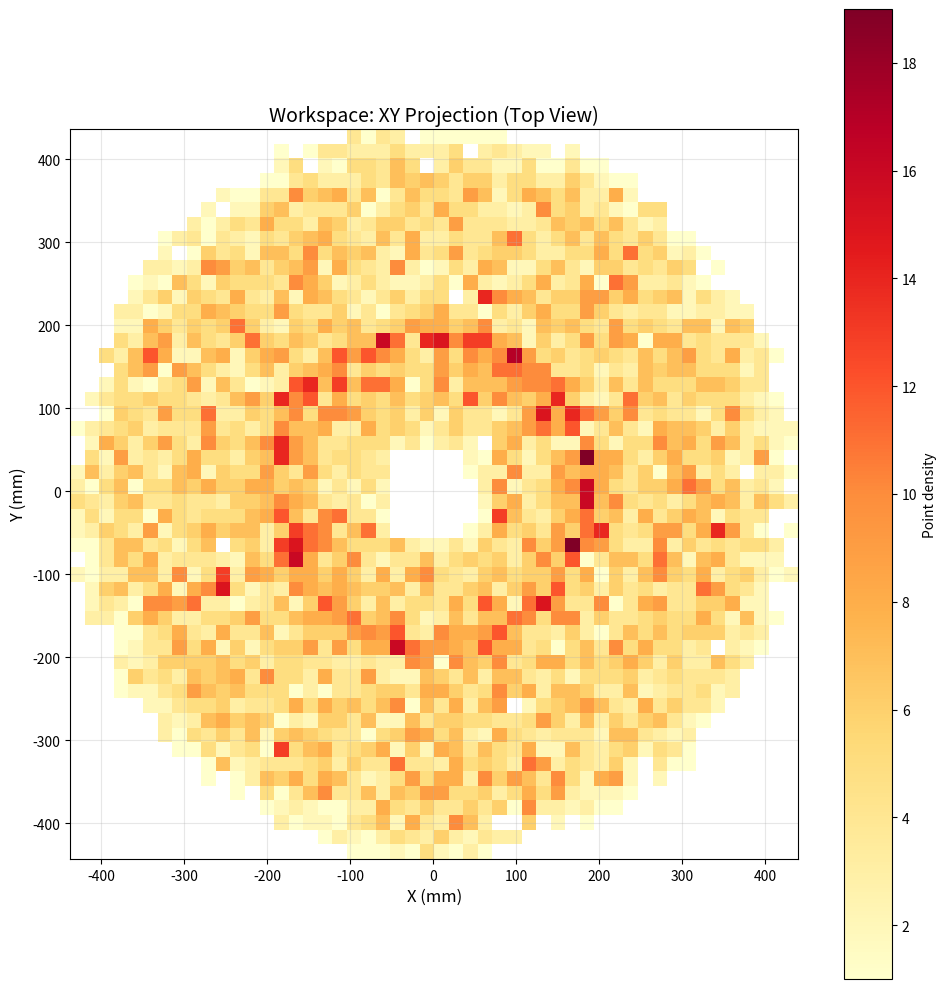
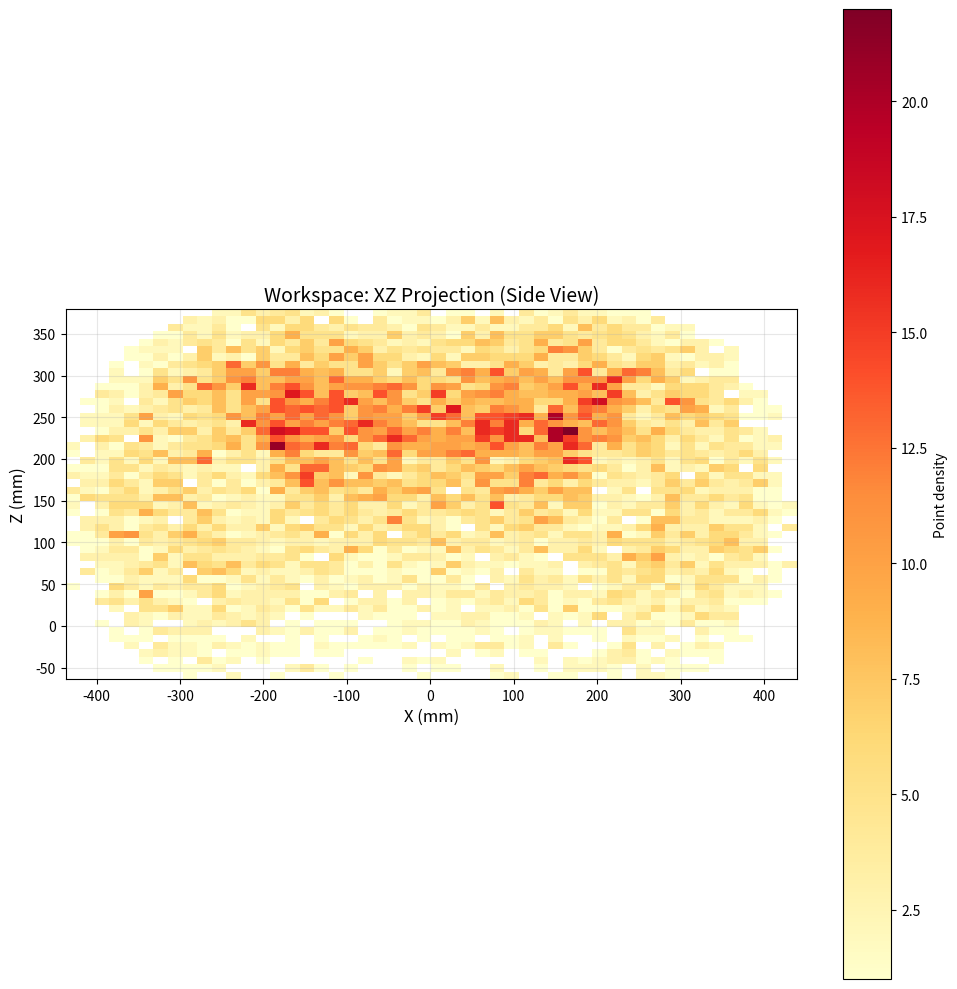
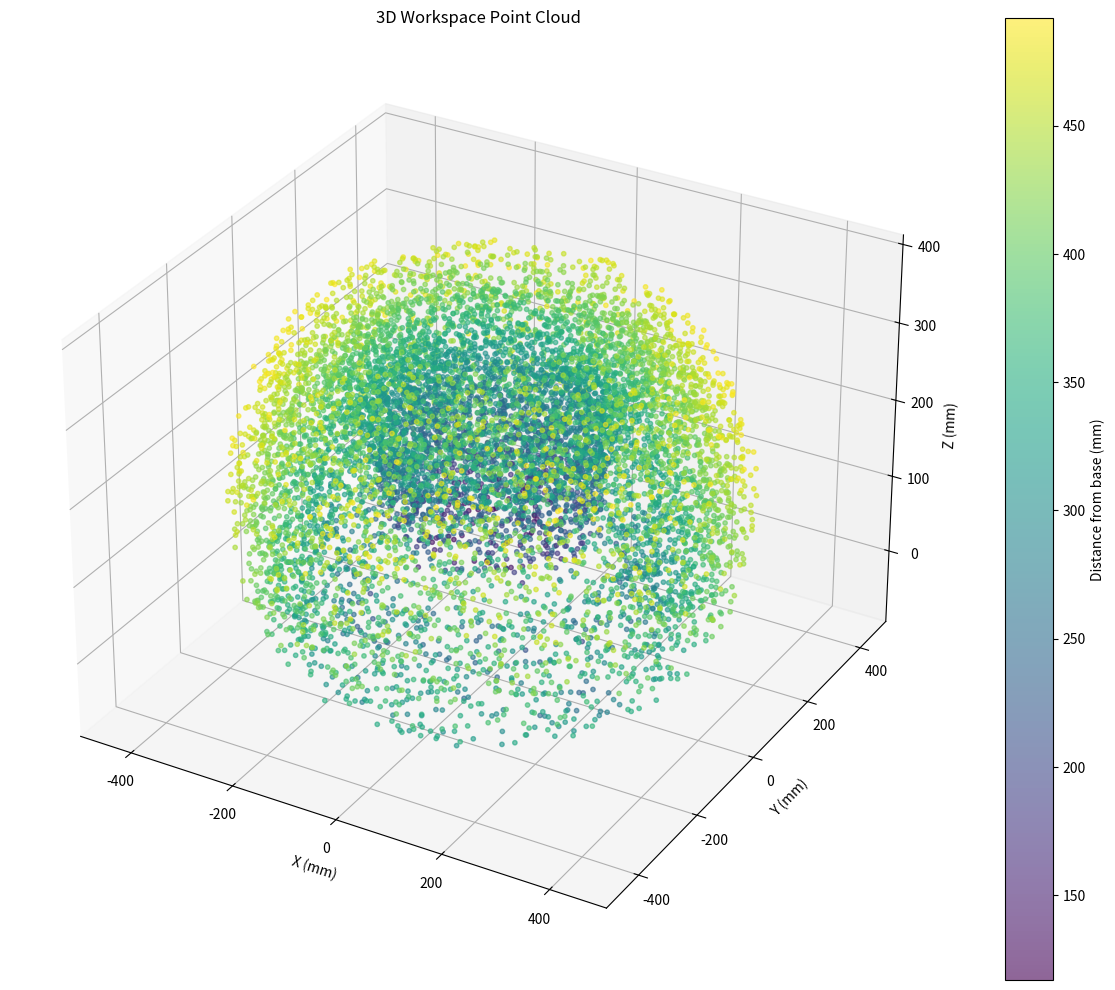

Here is the Python script that generated these plots, in order:
import numpy as np
import matplotlib.pyplot as plt
from mpl_toolkits.mplot3d import Axes3D
import sys

# Add project root to path
sys.path.insert(0, '/sessions/confident-stoic-bardeen/mnt/PBL_project')

# DH Parameters for the 6-DOF arm
DH_TABLE = np.array([
    [0,      0,    150,   0],      # Joint 1
    [200,   -90,      0,   0],    # Joint 2
    [150,     0,      0,   0],    # Joint 3
    [0,      90,    100,   0],    # Joint 4
    [0,     -90,      0,   0],    # Joint 5
    [0,       0,     80,   0],    # Joint 6
])

# Joint limits (degrees)
JOINT_LIMITS = np.array([
    [-180, 180],   # Joint 1
    [-135, 135],   # Joint 2
    [-180, 65],    # Joint 3
    [-180, 180],   # Joint 4
    [-120, 120],   # Joint 5
    [-360, 360],   # Joint 6
])

def dh_transform(a, alpha, d, theta):
    """Compute DH transformation matrix."""
    c_theta = np.cos(theta)
    s_theta = np.sin(theta)
    c_alpha = np.cos(alpha)
    s_alpha = np.sin(alpha)
    
    T = np.array([
        [c_theta, -s_theta * c_alpha,  s_theta * s_alpha, a * c_theta],
        [s_theta,  c_theta * c_alpha, -c_theta * s_alpha, a * s_theta],
        [0,        s_alpha,            c_alpha,            d],
        [0,        0,                  0,                  1]
    ])
    return T

def forward_kinematics(joint_angles):
    """Compute end-effector position via forward kinematics."""
    theta_rad = np.deg2rad(joint_angles)
    T = np.eye(4)
    
    for i in range(6):
        a, alpha, d = DH_TABLE[i, 0], np.deg2rad(DH_TABLE[i, 1]), DH_TABLE[i, 2]
        Ti = dh_transform(a, alpha, d, theta_rad[i])
        T = T @ Ti
    
    return T[:3, 3]  # Return only the position part

print("DH Parameters and joint limits loaded.")
print(f"Forward kinematics function ready.")

# Generate 10,000 random joint configurations
n_samples = 10000
np.random.seed(42)  # For reproducibility

# Sample uniformly from joint space within limits
joint_configs = np.zeros((n_samples, 6))
for i in range(6):
    joint_configs[:, i] = np.random.uniform(
        JOINT_LIMITS[i, 0], JOINT_LIMITS[i, 1], n_samples
    )

# Compute end-effector positions for all configurations
workspace_points = np.zeros((n_samples, 3))

for i in range(n_samples):
    workspace_points[i] = forward_kinematics(joint_configs[i])

print(f"Generated {n_samples} random joint configurations.")
print(f"Computed end-effector positions.")
print(f"\nWorkspace points shape: {workspace_points.shape}")
print(f"X range: [{workspace_points[:, 0].min():.1f}, {workspace_points[:, 0].max():.1f}] mm")
print(f"Y range: [{workspace_points[:, 1].min():.1f}, {workspace_points[:, 1].max():.1f}] mm")
print(f"Z range: [{workspace_points[:, 2].min():.1f}, {workspace_points[:, 2].max():.1f}] mm")

# Plot XY projection (top view)
fig, ax = plt.subplots(figsize=(10, 10))

# Create heatmap showing point density
h = ax.hist2d(workspace_points[:, 0], workspace_points[:, 1], 
               bins=50, cmap='YlOrRd', cmin=1)
plt.colorbar(h[3], ax=ax, label='Point density')

ax.set_xlabel('X (mm)', fontsize=12)
ax.set_ylabel('Y (mm)', fontsize=12)
ax.set_title('Workspace: XY Projection (Top View)', fontsize=14)
ax.grid(True, alpha=0.3)
ax.set_aspect('equal')

plt.tight_layout()
plt.show()

# Plot XZ projection (side view)
fig, ax = plt.subplots(figsize=(10, 10))

h = ax.hist2d(workspace_points[:, 0], workspace_points[:, 2], 
               bins=50, cmap='YlOrRd', cmin=1)
plt.colorbar(h[3], ax=ax, label='Point density')

ax.set_xlabel('X (mm)', fontsize=12)
ax.set_ylabel('Z (mm)', fontsize=12)
ax.set_title('Workspace: XZ Projection (Side View)', fontsize=14)
ax.grid(True, alpha=0.3)
ax.set_aspect('equal')

plt.tight_layout()
plt.show()

# Plot 3D point cloud of workspace
fig = plt.figure(figsize=(12, 10))
ax = fig.add_subplot(111, projection='3d')

# Color points by distance from base
distances = np.linalg.norm(workspace_points, axis=1)
scatter = ax.scatter(workspace_points[:, 0], workspace_points[:, 1], workspace_points[:, 2],
                     c=distances, cmap='viridis', s=10, alpha=0.6)

plt.colorbar(scatter, ax=ax, label='Distance from base (mm)')

ax.set_xlabel('X (mm)', fontsize=10)
ax.set_ylabel('Y (mm)', fontsize=10)
ax.set_zlabel('Z (mm)', fontsize=10)
ax.set_title('3D Workspace Point Cloud', fontsize=12)

plt.tight_layout()
plt.show()

# Compute workspace statistics
distances = np.linalg.norm(workspace_points, axis=1)

max_reach = np.max(distances)
min_reach = np.min(distances[distances > 0])  # Avoid zero
mean_reach = np.mean(distances)

# Estimate workspace volume using convex hull
from scipy.spatial import ConvexHull
try:
    hull = ConvexHull(workspace_points)
    workspace_volume = hull.volume
except:
    workspace_volume = None
    print("Note: Convex hull volume calculation failed (may be due to degenerate points)")

print("=" * 50)
print("WORKSPACE STATISTICS")
print("=" * 50)
print(f"\nReachability:")
print(f"  Maximum reach:  {max_reach:7.1f} mm")
print(f"  Minimum reach:  {min_reach:7.1f} mm")
print(f"  Mean reach:     {mean_reach:7.1f} mm")

if workspace_volume:
    print(f"\nWorkspace Volume: {workspace_volume:,.0f} mm³")

print(f"\nBounding Box:")
print(f"  X: [{workspace_points[:, 0].min():7.1f}, {workspace_points[:, 0].max():7.1f}] mm")
print(f"  Y: [{workspace_points[:, 1].min():7.1f}, {workspace_points[:, 1].max():7.1f}] mm")
print(f"  Z: [{workspace_points[:, 2].min():7.1f}, {workspace_points[:, 2].max():7.1f}] mm")

print(f"\nSampling:")
print(f"  Total configurations tested: {n_samples:,}")
print(f"  All configurations within joint limits")
